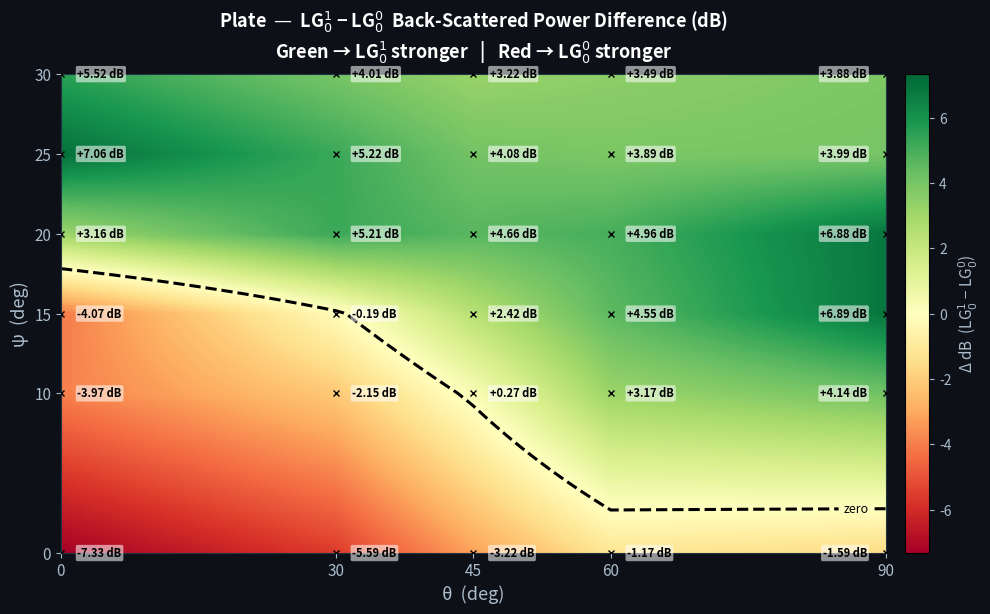

Recreate this plot in Python. (Note: this script raises an exception after producing the figure.)
import numpy as np
import matplotlib.pyplot as plt
from scipy.interpolate import RegularGridInterpolator

# ── Grid axes ──────────────────────────────────────────────────────────────────
# theta: incidence angle (rows), psi: tilt/rotation angle (cols)
THETA = np.array([0,  30,  45,  60,  90])
PSI   = np.array([0,  10,  15,  20,  25,  30])

# ── Scattering data tables (rows = theta, cols = psi) ─────────────────────────

# Plate scatterer — LG_0^0  (reference)
PLATE_LG00 = np.array([
    [ 6.41,  7.72,  4.35, -3.77, -3.27,  1.20],
    [ 4.90,  5.65,  2.06, -3.64, -2.27,  0.51],
    [ 3.19,  2.50, -0.40, -1.86, -0.20,  0.69],
    [ 2.32, -0.82, -2.76, -1.55,  0.74,  1.05],
    [ 4.02, -2.73, -5.15, -3.58,  0.60,  1.13],
])

# Plate scatterer — LG_0^1  (candidate)
PLATE_LG01 = np.array([
    [-0.92,  3.75,  0.28, -0.61,  3.79,  6.72],
    [-0.69,  3.50,  1.87,  1.57,  2.95,  4.52],
    [-0.03,  2.77,  2.02,  2.80,  3.88,  3.91],
    [ 1.15,  2.35,  1.79,  3.41,  4.63,  4.54],
    [ 2.43,  1.41,  1.74,  3.30,  4.59,  5.01],
])

# Plate scatterer — LG_0^2  (candidate)
PLATE_LG02 = np.array([
    [ 2.25,  1.05,  1.54,  1.87,  0.76, -0.55],
    [ 2.34,  0.88,  0.99,  1.93,  0.98,  0.29],
    [ 1.61,  0.80,  0.82,  1.55,  1.26,  0.77],
    [ 1.36,  0.94,  0.77,  1.30,  0.99,  0.85],
    [ 0.54,  0.96,  1.19,  1.04,  0.49,  0.61],
])

PLATE_HG10 = np.array([
    [ 0.57,  0.89, -0.18, -1.43, -0.99,  1.68],
    [ 0.42,  0.44, -0.17, -0.64, -0.37,  0.80],
    [ 0.19,  0.14, -0.32, -0.31,  0.22,  0.86],
    [ 0.11, -0.26, -0.42, -0.41,  0.58,  1.08],
    [ 0.37, -0.53, -0.67, -0.76,  0.45,  1.29],
])

PLATE_HG11 = np.array([
    [ 0.00, -0.79, -0.45,  0.84,  0.31, -0.23],
    [ 0.07, -0.96, -0.35,  0.44,  0.22, -0.25],
    [ 0.03, -0.19, -0.22,  0.31,  0.08, -0.27],
    [ 0.02,  0.01, -0.04,  0.22,  0.03, -0.33],
    [-0.30, -0.02,  0.14,  0.24, -0.02, -0.23],
])

# ── Ellipsoid scatterer ────────────────────────────────────────────────────────
ELLIPSOID_LG00 = np.array([
    [ 5.88,  4.79,  0.71, -7.69, -1.71,  0.18],
    [ 4.07,  0.53, -1.93,  0.50, -0.26, -1.06],
    [ 1.46, -1.08,  0.29,  1.28, -0.88, -1.40],
    [-1.10, -0.07,  1.25,  1.20, -1.92, -1.94],
    [-0.81,  1.10,  1.20,  0.53, -1.93, -1.57],
])

ELLIPSOID_LG01 = np.array([
    [-0.23,  1.84,  0.57,  1.54,  3.46,  3.86],
    [ 0.69,  2.21,  2.06,  2.54,  2.75,  1.74],
    [ 0.83,  2.43,  2.76,  2.76,  2.05,  1.57],
    [ 1.56,  2.50,  2.82,  2.60,  1.75,  1.69],
    [ 1.62,  2.62,  2.70,  2.49,  1.91,  1.66],
])

ELLIPSOID_LG02 = np.array([
    [-0.82,  0.76,  0.49, -0.38, -0.74, -0.10],
    [-0.74,  0.19, -0.14,  0.05,  0.10,  0.06],
    [-0.54, -0.31, -0.10,  0.21,  0.28, -0.02],
    [-0.23, -0.39, -0.11,  0.28, -0.06, -0.44],
    [-0.33, -0.41,  0.04,  0.34, -0.05, -0.35],
])

ELLIPSOID_HG10 = np.array([
    [ 0.31,  0.09, -0.75, -1.14, -0.09,  1.28],
    [ 0.13, -0.14, -0.33, -0.18,  0.23,  0.27],
    [-0.13, -0.19, -0.05,  0.09,  0.07,  0.02],
    [-0.28,  0.02, -0.02,  0.06, -0.15,  1.17],
    [-0.14,  0.19, -0.13,  0.13, -0.41,  1.29],
])

ELLIPSOID_HG11 = np.array([
    [-0.43, -0.76, -0.44,  0.34, -0.52, -0.62],
    [-0.39, -0.46, -0.48,  0.02, -0.45, -0.44],
    [-0.35, -0.36, -0.42, -0.38, -0.46, -0.52],
    [-0.40, -0.34, -0.39, -0.39, -0.50, -0.48],
    [-0.48, -0.35, -0.41, -0.43, -0.51, -0.49],
])

# ── Corner reflector scatterer ─────────────────────────────────────────────────
CORNER_LG00 = np.array([
    [ 0.03, -4.33,  0.62,  0.73, -1.55, -4.75],
    [ 3.59,  7.58,  6.87,  2.26, -4.95, -2.99],
    [-1.95,  4.79,  4.26, -0.79, -4.63, -1.71],
    [-2.60,  3.05,  2.52, -1.57, -4.28, -1.39],
    [-1.65,  1.58,  0.10, -3.26, -2.72, -0.16],
])

CORNER_LG01 = np.array([
    [-1.76,  2.09,  1.43,  1.92,  1.81,  3.04],
    [ 0.08,  0.59,  2.53, -0.92, -4.85,  2.43],
    [-1.21,  1.44,  1.46,  0.96, -0.48,  1.41],
    [ 0.66,  0.96,  0.04,  0.22, -0.14,  1.14],
    [ 1.38,  2.73,  2.37,  1.65,  1.09,  2.54],
])

CORNER_LG02 = np.array([
    [ 0.34,  0.55,  0.35,  0.97,  0.79, -0.81],
    [-0.17, -1.38, -0.03,  1.99,  2.26, -0.06],
    [ 0.69, -0.72, -0.06,  0.94,  1.45,  0.00],
    [ 0.52, -0.22,  0.19,  0.58,  1.00, -0.20],
    [ 0.19,  0.81,  0.68,  0.72,  0.33, -0.65],
])

CORNER_HG10 = np.array([
    [ 0.12,  0.03, -0.75, -0.25, -0.27,  0.19],
    [ 0.52,  1.10,  0.71, -0.48, -2.72, -0.73],
    [ 0.33,  0.86, -0.07, -0.06, -0.99,  0.09],
    [ 0.39,  0.66, -0.46, -0.35, -0.88,  0.08],
    [ 0.26,  0.12, -0.28, -0.07, -0.10,  0.94],
])

CORNER_HG11 = np.array([
    [ 0.02,  0.16,  0.02, -0.50,  0.03,  0.01],
    [ 0.01, -0.78, -0.29,  0.11,  0.53, -0.03],
    [ 0.59, -0.17, -0.34,  0.25,  0.33,  0.05],
    [ 0.22, -0.40, -0.25,  0.12,  0.13,  0.01],
    [-0.07, -0.21,  0.03,  0.20, -0.08, -0.30],
])

# ── Styling constants ──────────────────────────────────────────────────────────
BG     = '#0d1117'
TICK_C = '#aabbcc'


# ══════════════════════════════════════════════════════════════════════════════
def plot_scatter_diff(
    reference: np.ndarray,
    candidate: np.ndarray,
    scatterer_name: str,
    reference_label: str  = r'LG$_0^0$',
    candidate_label: str  = r'LG$_0^1$',
    theta: np.ndarray     = THETA,
    psi:   np.ndarray     = PSI,
    save:  bool           = True,
    fname: str | None     = None,
    dpi:   int            = 180,
) -> tuple[plt.Figure, plt.Axes]:
    """
    Plot the back-scattered power difference  (candidate − reference)  as a
    2-D interpolated heat-map over (theta, psi).

    Parameters
    ----------
    reference       : 2-D array  shape (len(theta), len(psi))  — reference mode
    candidate       : 2-D array  same shape                    — candidate mode
    scatterer_name  : human-readable scatterer label, e.g. 'Plate'
    reference_label : TeX label for the reference mode (default LG₀⁰)
    candidate_label : TeX label for the candidate mode (default LG₀¹)
    theta           : incidence-angle grid points (deg)
    psi             : tilt/rotation-angle grid points (deg)
    save            : write PNG to disk when True
    fname           : output filename; auto-generated when None
    dpi             : raster resolution

    Returns
    -------
    fig, ax  — matplotlib objects for further customisation if needed

    Color convention
    ----------------
    Green  →  candidate stronger  (positive difference)
    Red    →  reference stronger  (negative difference)
    """
    diff = candidate - reference

    # ── Fine interpolation grid ────────────────────────────────────────────────
    theta_fine = np.linspace(theta.min(), theta.max(), 400)
    psi_fine   = np.linspace(psi.min(),   psi.max(),   400)
    T_fine, P_fine = np.meshgrid(theta_fine, psi_fine, indexing='ij')

    interp = RegularGridInterpolator((theta, psi), diff, method='linear')
    pts    = np.column_stack([T_fine.ravel(), P_fine.ravel()])
    Z      = interp(pts).reshape(T_fine.shape)

    clim = max(np.abs(Z).max(), 0.5)

    # ── Figure / axes ──────────────────────────────────────────────────────────
    fig, ax = plt.subplots(figsize=(11, 6.5), facecolor=BG)
    ax.set_facecolor(BG)

    im = ax.pcolormesh(
        theta_fine, psi_fine, Z.T,
        cmap='RdYlGn', vmin=-clim, vmax=clim, shading='auto',
    )

    # Zero-crossing contour
    cs = ax.contour(
        theta_fine, psi_fine, Z.T,
        levels=[0], colors='black', linewidths=2.2, linestyles='--',
    )
    ax.clabel(cs, fmt='zero', fontsize=9, colors='black',
              inline=True, inline_spacing=6)

    # Data-point labels
    for i, th in enumerate(theta):
        for j, ps in enumerate(psi):
            val = diff[i, j]
            # nudge labels inward at the right boundary
            if th == theta.max():
                x_off, ha = -2.0, 'right'
            else:
                x_off, ha = 1.8,  'left'
            ax.plot(th, ps, 'x', color='black', markersize=5, zorder=5)
            ax.text(
                th + x_off, ps, f'{val:+.2f} dB',
                ha=ha, va='center',
                fontsize=8, color='black', fontweight='bold',
                bbox=dict(boxstyle='round,pad=0.15',
                          facecolor='white', alpha=0.55, edgecolor='none'),
            )

    # ── Labels / ticks ─────────────────────────────────────────────────────────
    ax.set_title(
        f'{scatterer_name}  —  {candidate_label} − {reference_label}  '
        f'Back-Scattered Power Difference (dB)\n'
        f'Green → {candidate_label} stronger   |   Red → {reference_label} stronger',
        color='white', fontsize=13, fontweight='bold', pad=12,
    )
    ax.set_xlabel('θ  (deg)', color=TICK_C, fontsize=13)
    ax.set_ylabel('ψ  (deg)', color=TICK_C, fontsize=13)
    ax.tick_params(colors=TICK_C, labelsize=11)
    for spine in ax.spines.values():
        spine.set_edgecolor('#223344')

    ax.set_xlim(theta.min(), theta.max())
    ax.set_ylim(psi.min(),   psi.max())
    ax.set_xticks(theta)
    ax.set_yticks(psi)

    cbar = fig.colorbar(im, ax=ax, pad=0.02)
    cbar.ax.yaxis.set_tick_params(color=TICK_C, labelsize=10)
    plt.setp(cbar.ax.yaxis.get_ticklabels(), color=TICK_C)
    cbar.set_label(
        f'Δ dB  ({candidate_label} − {reference_label})',
        color=TICK_C, fontsize=11,
    )

    plt.tight_layout(pad=2.0)

    # ── Save ───────────────────────────────────────────────────────────────────
    if save:
        if fname is None:
            safe_name  = scatterer_name.lower().replace(' ', '_')
            cand_short = candidate_label.replace('$', '').replace('^', '').replace('{', '').replace('}', '').replace('\\', '')
            ref_short  = reference_label.replace('$', '').replace('^', '').replace('{', '').replace('}', '').replace('\\', '')
            fname = f'scatter-dif-plots/scatter_diff_{safe_name}_{cand_short}_vs_{ref_short}.png'
        plt.savefig(fname, dpi=dpi, bbox_inches='tight',
                    facecolor=fig.get_facecolor())
        print(f"Saved → {fname}")

    return fig, ax


# ══════════════════════════════════════════════════════════════════════════════
# Example calls
# ══════════════════════════════════════════════════════════════════════════════
if __name__ == '__main__':

    # Plate: LG01 vs LG00  (your updated tables)
    plot_scatter_diff(
        reference      = PLATE_LG00,
        candidate      = PLATE_LG01,
        scatterer_name = 'Plate',
        reference_label= r'LG$_0^0$',
        candidate_label= r'LG$_0^1$',
    )

    plot_scatter_diff(
        reference      = PLATE_LG00,
        candidate      = PLATE_LG02,
        scatterer_name = 'Plate',
        reference_label= r'LG$_0^0$',
        candidate_label= r'LG$_0^2$',
    )

    plot_scatter_diff(
        reference      = PLATE_LG00,
        candidate      = PLATE_HG10,
        scatterer_name = 'Plate',
        reference_label= r'LG$_0^0$',
        candidate_label= r'HG$_{10}$',
    )

    plot_scatter_diff(
        reference      = PLATE_LG00,
        candidate      = PLATE_HG11,
        scatterer_name = 'Plate',
        reference_label= r'LG$_0^0$',
        candidate_label= r'HG$_{11}$',
    )


    plot_scatter_diff(
        reference      = ELLIPSOID_LG00,
        candidate      = ELLIPSOID_LG01,
        scatterer_name = 'Ellipsoid',
        reference_label= r'LG$_0^0$',
        candidate_label= r'LG$_0^1$',
    )

    plot_scatter_diff(
        reference      = ELLIPSOID_LG00,
        candidate      = ELLIPSOID_LG02,
        scatterer_name = 'Ellipsoid',
        reference_label= r'LG$_0^0$',
        candidate_label= r'LG$_0^2$',
    )

    plot_scatter_diff(
        reference      = ELLIPSOID_LG00,
        candidate      = ELLIPSOID_HG10,
        scatterer_name = 'Ellipsoid',
        reference_label= r'LG$_0^0$',
        candidate_label= r'HG$_{10}$',
    )

    plot_scatter_diff(
        reference      = ELLIPSOID_LG00,
        candidate      = ELLIPSOID_HG11,
        scatterer_name = 'Ellipsoid',
        reference_label= r'LG$_0^0$',
        candidate_label= r'HG$_{11}$',
    )

    plot_scatter_diff(
        reference      = CORNER_LG00,
        candidate      = CORNER_LG01,
        scatterer_name = 'Corner Reflector',
        reference_label= r'LG$_0^0$',
        candidate_label= r'LG$_0^1$',
    )

    plot_scatter_diff(
        reference      = CORNER_LG00,
        candidate      = CORNER_LG02,
        scatterer_name = 'Corner Reflector',
        reference_label= r'LG$_0^0$',
        candidate_label= r'LG$_0^2$',
    )

    plot_scatter_diff(
        reference      = CORNER_LG00,
        candidate      = CORNER_HG10,
        scatterer_name = 'Corner Reflector',
        reference_label= r'LG$_0^0$',
        candidate_label= r'HG$_{10}$',
    )

    plot_scatter_diff(
        reference      = CORNER_LG00,
        candidate      = CORNER_HG11,
        scatterer_name = 'Corner Reflector',
        reference_label= r'LG$_0^0$',
        candidate_label= r'HG$_{11}$',
    )
    plt.show()
